4-way image classification set "Mango-Dataset" from GitHub (muhammadimran-ui/Mango-Dataset); label vocabulary: damage, good mango, over ripe mango, under ripe mango.

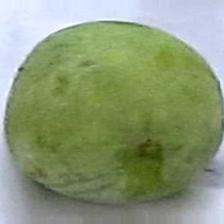
Label: under ripe mango

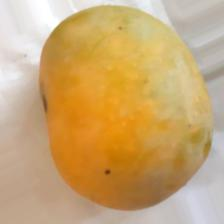
Label: over ripe mango

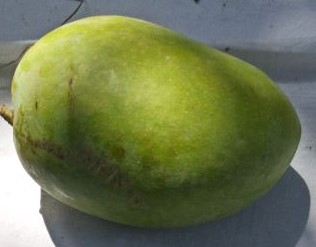
Label: under ripe mango

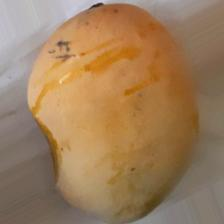
Label: over ripe mango

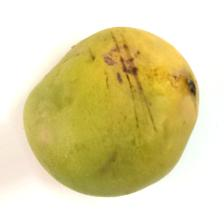
Label: damage

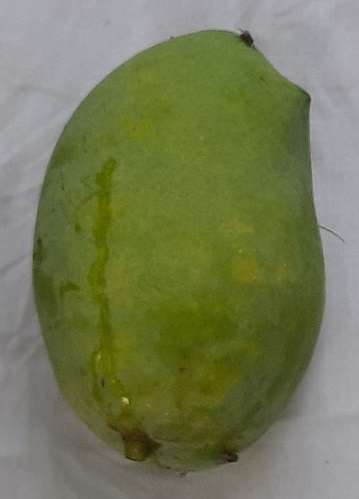
Label: good mango
